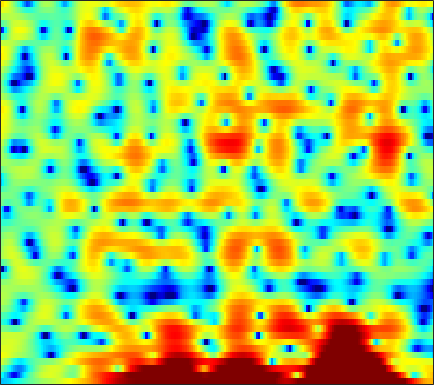

Data behind this chart, as committed beside it:
-6.8371, -6.6508, -6.36, -6.0264, -5.7543, -5.3714, -4.8298, -4.4163, -3.8937, -3.3414, -2.7924, -2.3695, -1.8214, -1.2778, -0.90229, -0.4271, -0.00407, 0.2581, 0.57449, 0.88222, 1.1412, 1.3334, 1.5717, 1.7803
-3.657, -4.751, -6.455, -8.513, -10.31, -12.83, -14.15, -13.3, -10.78, -8.247, -6.085, -4.736, -3.204, -1.883, -1.025, -0.03621, 0.8015, 1.342, 1.96, 2.447, 2.812, 3.014, 3.185, 3.245
-0.01147, -0.9075, -2.192, -3.578, -4.654, -6.124, -7.537, -8.452, -9.167, -9.033, -8.118, -7.095, -5.513, -3.982, -2.925, -1.655, -0.5496, 0.171, 0.9933, 1.675, 2.221, 2.544, 2.872, 3.079
3.058, 2.376, 1.359, 0.2064, -0.7299, -2.058, -3.386, -4.27, -5.104, -5.325, -4.919, -4.34, -3.454, -2.596, -2.027, -1.398, -0.8892, -0.6204, -0.3865, -0.2426, -0.1505, -0.07514, 0.07733, 0.3143
4.223, 4.021, 3.703, 3.338, 3.04, 2.626, 2.212, 1.911, 1.529, 1.171, 0.8344, 0.5873, 0.2375, -0.1509, -0.4917, -1.056, -1.779, -2.475, -3.679, -5.271, -7.464, -9.716, -14, -17.87
3.16, 3.24, 3.267, 3.214, 3.132, 2.966, 2.742, 2.534, 2.207, 1.826, 1.396, 1.033, 0.4839, -0.1354, -0.6544, -1.413, -2.255, -2.941, -3.911, -4.913, -5.909, -6.583, -7.245, -7.431
2.525, 2.731, 2.915, 3.004, 3.017, 2.954, 2.819, 2.666, 2.396, 2.04, 1.594, 1.194, 0.5729, -0.154, -0.7788, -1.7, -2.696, -3.472, -4.462, -5.32, -5.924, -6.122, -6.057, -5.675
2.239, 2.416, 2.564, 2.627, 2.64, 2.616, 2.56, 2.496, 2.386, 2.224, 1.975, 1.714, 1.231, 0.5442, -0.138, -1.33, -2.95, -4.559, -7.48, -12.14, -21.13, -20.2, -11.9, -7.674
-0.1318, -0.1069, -0.2868, -0.6767, -1.051, -1.532, -1.765, -1.666, -1.198, -0.5021, 0.1917, 0.6298, 1.029, 1.194, 1.148, 0.8632, 0.3303, -0.1933, -0.9899, -1.723, -2.161, -2.177, -1.729, -0.9986
-3.024, -3.123, -3.852, -5.417, -7.353, -11.75, -23.35, -21.11, -10.71, -6.203, -3.423, -1.918, -0.4484, 0.5959, 1.177, 1.727, 2.076, 2.231, 2.341, 2.368, 2.34, 2.306, 2.244, 2.127
-1.711, -1.782, -2.156, -2.816, -3.415, -4.204, -4.742, -4.839, -4.493, -3.783, -2.863, -2.101, -1.062, -0.04706, 0.666, 1.516, 2.234, 2.661, 3.082, 3.329, 3.393, 3.324, 3.044, 2.538
0.6132, 0.4743, 0.1157, -0.4385, -0.977, -1.861, -2.911, -3.823, -5.149, -6.416, -7.068, -6.746, -5.291, -3.353, -1.94, -0.3098, 1.001, 1.776, 2.552, 3.058, 3.303, 3.324, 3.124, 2.702
1.771, 1.622, 1.256, 0.6878, 0.1082, -0.9117, -2.269, -3.591, -5.885, -8.97, -12.14, -11.97, -8.487, -5.169, -3.241, -1.272, 0.1715, 0.9865, 1.776, 2.279, 2.534, 2.582, 2.478, 2.205
1.843, 1.786, 1.603, 1.311, 1.017, 0.5381, -0.026, -0.479, -1.072, -1.552, -1.79, -1.768, -1.468, -0.9426, -0.4871, 0.1104, 0.623, 0.9204, 1.188, 1.291, 1.238, 1.099, 0.8051, 0.3723
1.396, 1.417, 1.418, 1.392, 1.357, 1.293, 1.212, 1.149, 1.067, 1, 0.967, 0.9657, 0.9917, 1.031, 1.053, 1.047, 0.9818, 0.8769, 0.6473, 0.3046, -0.1563, -0.5816, -1.244, -2.008
0.3132, 0.3423, 0.4894, 0.735, 0.9602, 1.278, 1.581, 1.781, 2.003, 2.163, 2.253, 2.277, 2.248, 2.139, 2.004, 1.745, 1.377, 1.022, 0.429, -0.3122, -1.214, -2.002, -3.188, -4.477
-3.325, -3.37, -2.664, -1.466, -0.51, 0.6413, 1.589, 2.148, 2.711, 3.083, 3.285, 3.337, 3.287, 3.118, 2.915, 2.545, 2.048, 1.585, 0.82, -0.1474, -1.378, -2.512, -4.415, -6.921
-16.41, -18.95, -8.565, -3.895, -1.674, 0.3806, 1.774, 2.499, 3.139, 3.471, 3.561, 3.501, 3.287, 2.966, 2.672, 2.246, 1.79, 1.422, 0.8735, 0.1927, -0.6685, -1.483, -2.862, -4.617
-1.384, -1.307, -0.6756, 0.2968, 1.049, 1.921, 2.526, 2.8, 2.901, 2.71, 2.259, 1.759, 0.9257, -0.02844, -0.721, -1.45, -1.778, -1.746, -1.46, -1.095, -0.84, -0.7687, -0.8508, -1.092
1.307, 1.755, 2.278, 2.713, 2.948, 3.1, 3.018, 2.787, 2.224, 1.352, 0.1317, -1.04, -3.027, -5.723, -8.449, -13.6, -15.18, -11.03, -6.622, -3.738, -1.797, -0.7753, 0.1471, 0.6596
0.8346, 1.632, 2.364, 2.77, 2.877, 2.743, 2.302, 1.74, 0.6878, -0.7162, -2.474, -3.962, -6.016, -7.942, -9.131, -10.06, -9.539, -8.119, -5.675, -3.322, -1.41, -0.2694, 0.871, 1.586
0.447, 1.118, 1.756, 2.08, 2.11, 1.856, 1.248, 0.5257, -0.8547, -2.803, -5.505, -8.276, -13.6, -19.41, -16.01, -10.83, -7.42, -5.477, -3.326, -1.551, -0.1072, 0.78, 1.696, 2.318
-0.2742, 0.2421, 0.7456, 1.022, 1.065, 0.9073, 0.4749, -0.02609, -0.9717, -2.24, -3.822, -5.147, -6.776, -7.519, -7.158, -5.769, -4.07, -2.843, -1.393, -0.1749, 0.85, 1.46, 2.081, 2.496
-1.647, -1.242, -0.8518, -0.5918, -0.466, -0.4003, -0.4505, -0.5652, -0.8005, -1.129, -1.49, -1.741, -1.98, -2.026, -1.901, -1.544, -1.04, -0.6101, -0.01008, 0.5712, 1.08, 1.414, 1.77, 1.996
-2.893, -2.871, -2.813, -2.648, -2.431, -2.067, -1.664, -1.388, -1.071, -0.8395, -0.6718, -0.5766, -0.466, -0.3553, -0.2513, -0.09197, 0.08683, 0.2213, 0.41, 0.5929, 0.759, 0.8959, 1.087, 1.293
-4.465, -5.662, -6.931, -6.973, -6.145, -4.561, -3.067, -2.159, -1.251, -0.6118, -0.1938, 0.01661, 0.219, 0.3591, 0.4211, 0.4662, 0.4527, 0.3933, 0.2096, -0.06469, -0.3698, -0.5459, -0.5862, -0.2417
-4.105, -7.036, -13.02, -13.94, -9.244, -5.122, -2.708, -1.571, -0.6537, -0.2441, -0.1797, -0.2548, -0.389, -0.41, -0.3222, -0.1297, -0.004529, -0.06122, -0.4895, -1.481, -3.241, -5.273, -8.389, -7.612
-0.04532, -0.75, -1.475, -1.71, -1.588, -1.225, -0.8965, -0.8222, -1.096, -1.925, -3.413, -5.01, -7.538, -8.705, -7.514, -5.063, -3.172, -2.294, -1.77, -1.992, -2.916, -3.958, -5.126, -4.396
-0.001892, -0.1232, -0.2135, -0.2513, -0.2781, -0.3612, -0.5881, -0.9028, -1.634, -2.822, -4.621, -6.478, -9.436, -10.86, -9.377, -6.503, -4.254, -3.042, -1.939, -1.25, -0.8539, -0.5854, -0.1703, 0.4043
-2.421, -1.991, -1.403, -0.9138, -0.6273, -0.3723, -0.3015, -0.3817, -0.6584, -1.087, -1.633, -2.044, -2.486, -2.666, -2.549, -2.168, -1.642, -1.243, -0.758, -0.3385, 0.01994, 0.2665, 0.6023, 0.9663
-6.375, -4.636, -2.873, -1.582, -0.8593, -0.1605, 0.3041, 0.5188, 0.6728, 0.6913, 0.6258, 0.5483, 0.4393, 0.3492, 0.2844, 0.2236, 0.1746, 0.1288, 0.04879, -0.06136, -0.1377, -0.1835, -0.1703, -0.04072
-5.697, -3.944, -2.167, -0.8339, -0.07644, 0.6811, 1.217, 1.514, 1.786, 1.938, 2.005, 2.002, 1.942, 1.819, 1.666, 1.383, 0.9718, 0.5746, -0.09543, -0.9225, -1.858, -2.51, -3.127, -3.214
-1, -0.4836, 0.154, 0.7002, 1.044, 1.413, 1.677, 1.828, 1.972, 2.09, 2.178, 2.22, 2.23, 2.157, 2.035, 1.742, 1.212, 0.6201, -0.5181, -2.186, -4.745, -7.573, -13.49, -15.35
1.302, 1.248, 1.142, 0.9406, 0.7484, 0.5075, 0.2938, 0.1716, 0.07597, 0.09352, 0.22, 0.4087, 0.7085, 1.02, 1.227, 1.378, 1.301, 1.048, 0.4102, -0.6091, -2.039, -3.317, -4.763, -5.023
1.514, 0.9905, 0.03465, -1.149, -2.127, -3.393, -4.355, -4.829, -5.198, -5.452, -5.412, -5.013, -3.861, -2.321, -1.204, 0.02725, 0.9427, 1.389, 1.694, 1.703, 1.548, 1.39, 1.217, 1.168
1.293, 0.3201, -1.662, -4.574, -7.638, -13.32, -16.45, -14.28, -12.56, -13.56, -18.93, -26.06, -12.76, -6.701, -3.813, -1.167, 0.6016, 1.521, 2.333, 2.777, 2.96, 2.987, 2.912, 2.808
2.447, 1.573, -0.07005, -2.336, -4.37, -7.174, -8.695, -8.586, -8.076, -7.749, -7.469, -6.855, -5.164, -2.991, -1.49, 0.2325, 1.484, 2.141, 2.677, 2.88, 2.762, 2.505, 2.025, 1.486
3.697, 3.244, 2.423, 1.432, 0.6747, -0.2565, -0.972, -1.344, -1.56, -1.54, -1.299, -0.9815, -0.4133, 0.2627, 0.7789, 1.382, 1.808, 1.963, 1.892, 1.466, 0.6452, -0.2727, -1.934, -4.153
3.946, 3.671, 3.176, 2.585, 2.101, 1.479, 0.9077, 0.5435, 0.1972, 0.001458, -0.02909, 0.04663, 0.2472, 0.496, 0.6971, 0.887, 0.9411, 0.8473, 0.492, -0.2028, -1.286, -2.436, -4.566, -7.592
4.093, 3.828, 3.356, 2.749, 2.213, 1.437, 0.621, 0.04389, -0.6414, -1.107, -1.277, -1.219, -0.9233, -0.5184, -0.2096, 0.1105, 0.2725, 0.2566, 0.0411, -0.4315, -1.126, -1.788, -2.788, -3.745
4.609, 4.332, 3.772, 2.974, 2.218, 0.9563, -0.5828, -1.914, -3.852, -5.46, -5.855, -5.153, -3.638, -2.097, -1.149, -0.1924, 0.4044, 0.6437, 0.6729, 0.4187, -0.1069, -0.6214, -1.409, -2.192
4.987, 4.758, 4.184, 3.31, 2.439, 0.9166, -1.127, -3.165, -7.028, -13.88, -16.96, -10.46, -5.502, -2.572, -1.059, 0.3706, 1.257, 1.627, 1.756, 1.498, 0.8249, 0.03578, -1.452, -3.48
3.831, 3.627, 3.114, 2.346, 1.626, 0.5177, -0.7384, -1.724, -2.946, -3.784, -3.87, -3.394, -2.314, -1.059, -0.1923, 0.7864, 1.492, 1.815, 1.976, 1.771, 1.177, 0.4017, -1.133, -3.459
1.812, 1.441, 0.7351, -0.1648, -0.907, -1.849, -2.639, -3.083, -3.387, -3.371, -3.077, -2.693, -2.025, -1.242, -0.6273, 0.1287, 0.8013, 1.211, 1.589, 1.744, 1.661, 1.448, 0.9887, 0.3917
0.2558, -0.5134, -1.928, -3.713, -5.238, -7.207, -8.415, -8.482, -7.808, -6.825, -5.848, -5.165, -4.236, -3.306, -2.558, -1.537, -0.5283, 0.1883, 1.02, 1.702, 2.193, 2.458, 2.659, 2.752
-0.2919, -1.378, -3.412, -6.352, -9.446, -16.25, -32.11, -19.23, -13.44, -11.01, -9.811, -9.296, -8.737, -7.826, -6.804, -5.019, -3.15, -1.826, -0.2464, 1.061, 2.107, 2.719, 3.336, 3.753
0.4966, -0.3912, -1.916, -3.831, -5.418, -7.527, -9.127, -9.791, -10.32, -10.92, -12.18, -13.89, -18.19, -22.51, -16.91, -10.57, -6.432, -4.122, -1.716, 0.1255, 1.537, 2.354, 3.187, 3.745
2.04, 1.437, 0.4115, -0.8108, -1.821, -3.228, -4.642, -5.675, -7.08, -8.488, -9.99, -11.13, -12.4, -12.37, -11.13, -8.439, -5.68, -3.836, -1.739, -0.04304, 1.272, 2.039, 2.787, 3.253
3.788, 3.307, 2.474, 1.437, 0.5276, -0.8297, -2.362, -3.602, -5.345, -7.059, -8.417, -8.968, -8.905, -7.998, -6.933, -5.253, -3.485, -2.228, -0.69, 0.5728, 1.565, 2.113, 2.588, 2.756
5.008, 4.585, 3.857, 2.918, 2.058, 0.6832, -1.038, -2.625, -5.282, -8.945, -14.33, -18.23, -13.94, -9.208, -6.709, -4.23, -2.308, -1.139, 0.1182, 1.079, 1.776, 2.121, 2.334, 2.241
4.554, 4.223, 3.687, 3.031, 2.428, 1.427, 0.1506, -1.03, -2.924, -5.184, -7.395, -8.252, -7.591, -5.783, -4.392, -2.849, -1.641, -0.91, -0.154, 0.4411, 0.8561, 1.069, 1.182, 1.095
2.479, 2.294, 2.174, 2.118, 2.056, 1.854, 1.494, 1.107, 0.4849, -0.1914, -0.7772, -1.104, -1.313, -1.34, -1.296, -1.232, -1.249, -1.309, -1.374, -1.367, -1.215, -1.016, -0.7067, -0.4662
-2.525, -2.397, -1.134, 0.3759, 1.332, 2.275, 2.843, 3.065, 3.126, 3.003, 2.727, 2.444, 1.976, 1.37, 0.7842, -0.2002, -1.492, -2.699, -4.478, -5.915, -5.866, -4.92, -3.312, -2.023
-15.02, -11.76, -4.794, -1.066, 0.7331, 2.346, 3.349, 3.814, 4.136, 4.182, 3.994, 3.724, 3.158, 2.358, 1.564, 0.1361, -1.857, -3.922, -8.091, -15.38, -14.19, -9.086, -5.149, -2.894
-1.454, -1.281, -0.5048, 0.5068, 1.236, 2.014, 2.551, 2.793, 2.932, 2.87, 2.65, 2.383, 1.903, 1.281, 0.7179, -0.1757, -1.241, -2.107, -3.223, -3.988, -4.074, -3.711, -2.97, -2.222
1.47, 1.547, 1.66, 1.783, 1.839, 1.854, 1.76, 1.616, 1.33, 0.9721, 0.5723, 0.2628, -0.1012, -0.4313, -0.652, -0.8998, -1.12, -1.266, -1.408, -1.468, -1.458, -1.401, -1.29, -1.216
3.472, 3.403, 3.174, 2.812, 2.453, 1.868, 1.158, 0.5555, -0.3347, -1.258, -2.152, -2.696, -3.147, -3.163, -2.909, -2.353, -1.695, -1.23, -0.6973, -0.2977, -0.04413, 0.04603, 0.03264, -0.1612
5.407, 5.078, 4.443, 3.573, 2.791, 1.566, 0.1711, -0.981, -2.664, -4.614, -6.903, -8.867, -11.11, -10.3, -8.052, -5.12, -2.806, -1.46, -0.1379, 0.7438, 1.259, 1.413, 1.316, 0.8948
